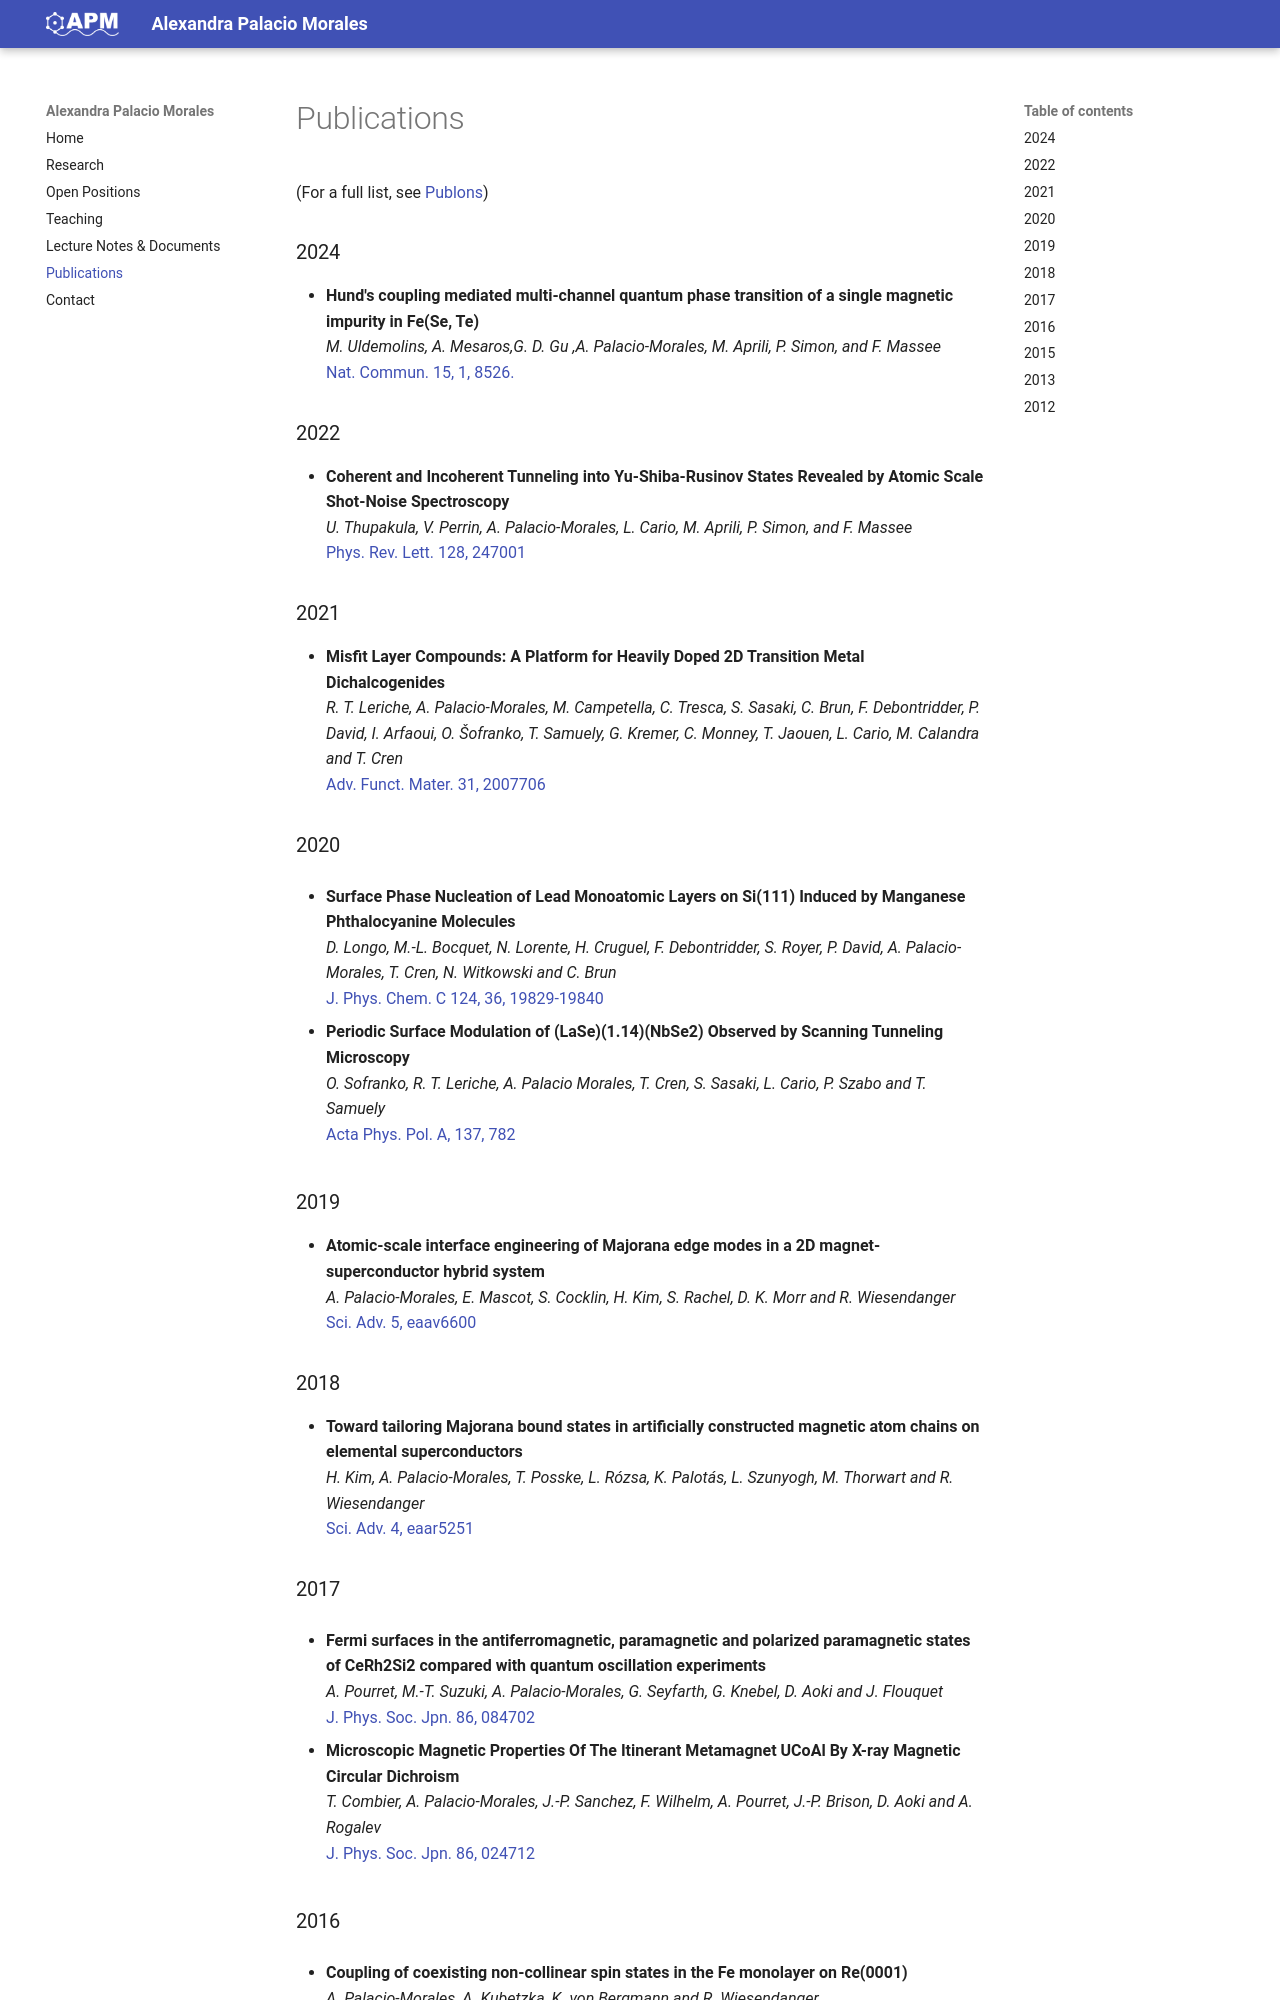

repository: DrJiheu/website · page: publications/index.html · generator: mkdocs

# Publications

(For a full list, see [Publons](https://publons.com/researcher/2243867/alexandra-palacio-morales/))


{% set pub_years = publications_by_year() %}

{% for year, pubs in pub_years.items() %}
